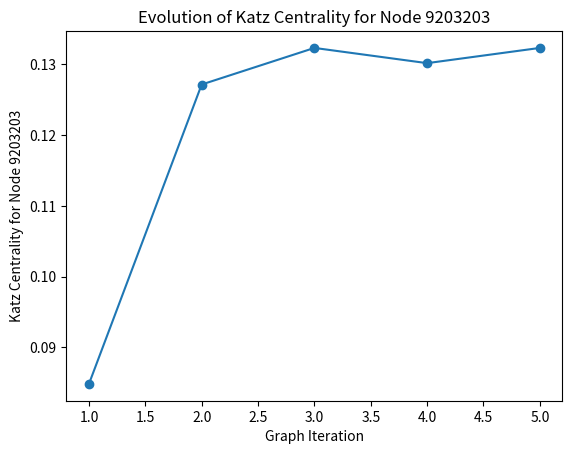

Recreate this plot in Python.
import matplotlib.pyplot as plt

# Data for Katz centrality values of node 9203203 across different iterations
iterations = [1, 2, 3, 4, 5]
katz_centrality_values = [0.08485118089364314, 0.12713256004417597, 0.1322978506833075, 0.1301474209410297, 0.1322978506833075]

# Plotting the line graph
plt.plot(iterations, katz_centrality_values, marker='o', linestyle='-')

# Adding labels and title
plt.xlabel('Graph Iteration')
plt.ylabel('Katz Centrality for Node 9203203')
plt.title('Evolution of Katz Centrality for Node 9203203')

# Displaying the graph
plt.show()
